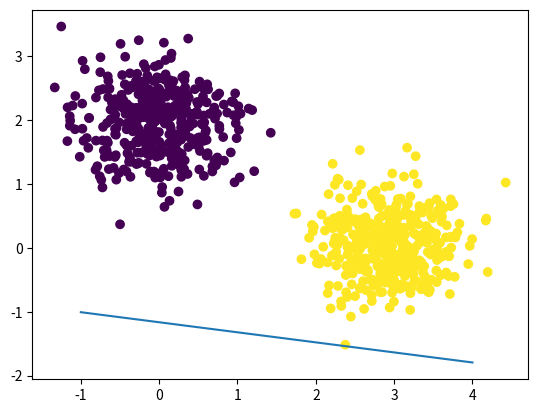

Write Python code to recreate this figure.
import numpy as np
import matplotlib.pyplot as plt

b = np.random.normal(0, .5, (400,4))

b1x = b[:, 0] + 3
b1y = b[:, 1]
b1 = np.vstack([b1x,b1y]).T

b2x = b[:, 2]
b2y = b[:, 3] + 2
b2 = np.vstack([b2x,b2y]).T

blobs = np.vstack([b1, b2])
targets = np.hstack([np.ones(len(b1)), np.zeros(len(b2))]).reshape((-1,1))

plt.scatter(blobs[:, 0], blobs[:, 1], c=targets[:, 0])

W = np.random.rand(2)
b = np.random.rand(1)[0]

def line_sep(inp):
    pred = np.dot(W, inp) + b
    return(pred)

guesses = np.array([line_sep(blob) for blob in blobs])

dom = np.linspace(-1, 4, 1000)
line = lambda x : -W[0] / W[1] * x + (.5 - b / W[1])
vals = line(dom)

plt.plot(dom, vals)
plt.show()
